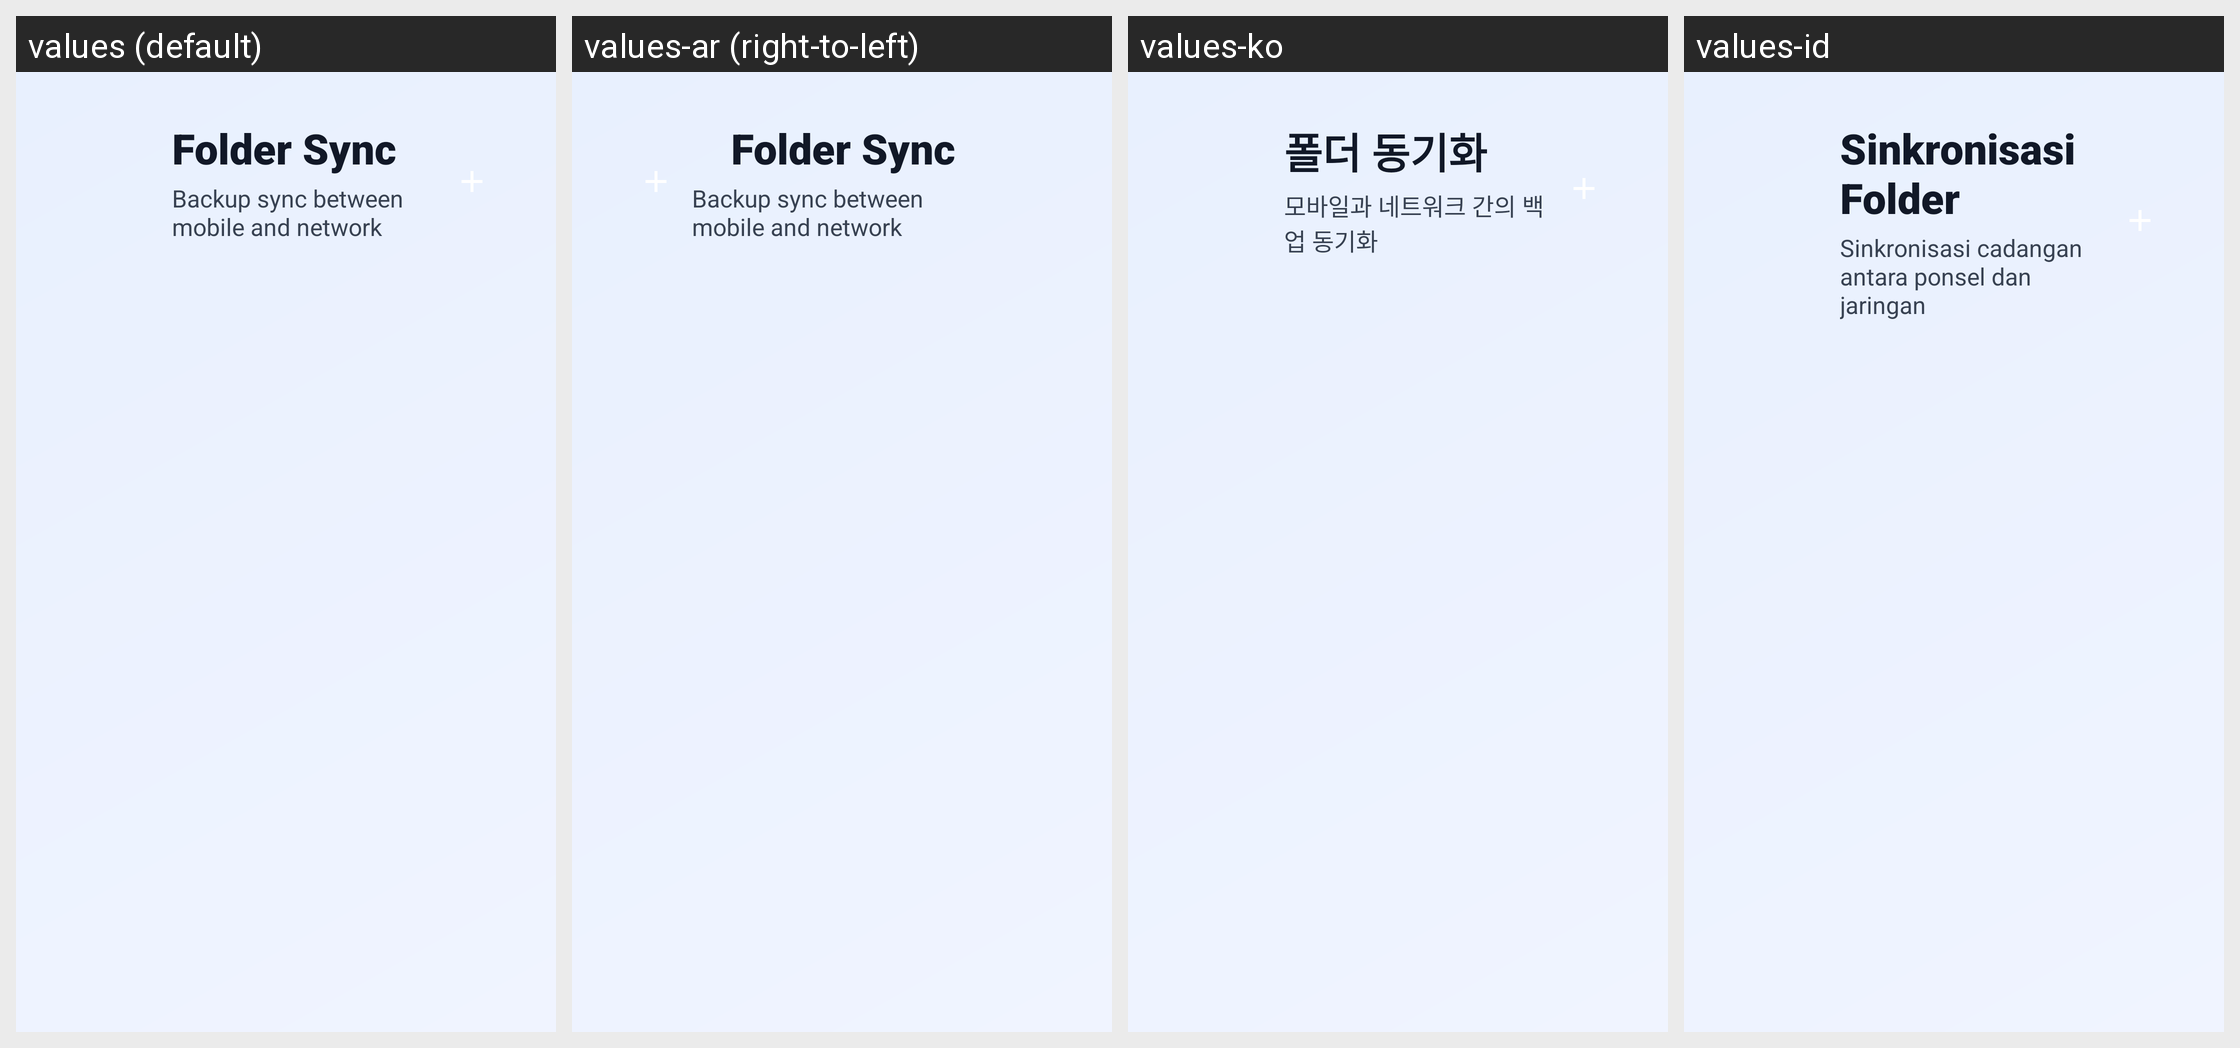

For this localized Android screen grid, give each drawn string resource with its value in every locale shown.
Android screen res/layout/activity_sync_manager_tv.xml rendered under 4 locales, left to right: values (default), values-ar (right-to-left), values-ko, values-id. Device: Nexus 5 (rendered at 1080×1920; each locale shown at half size, 540×960, under a caption strip naming it); theme Theme.UltimateFileManager.
Other locales in the repository, not shown: values-de, values-es, values-fr, values-hi, values-in, values-it, values-ja, values-nl, values-pt, values-ru, values-sv, values-tr, values-uk, values-zh.
Strings drawn on this screen, with the default value and each locale's value (text and hints the layout hard-codes, and strings that could not be matched under every locale, appear in the picture but are not listed):

folder_sync
  values: Folder Sync
  values-ar: Folder Sync  [not translated; the default value is used]
  values-ko: 폴더 동기화
  values-id: Sinkronisasi Folder

backup_sync_between_mobile_and
  values: Backup sync between mobile and network
  values-ar: Backup sync between mobile and network  [not translated; the default value is used]
  values-ko: 모바일과 네트워크 간의 백업 동기화
  values-id: Sinkronisasi cadangan antara ponsel dan jaringan
